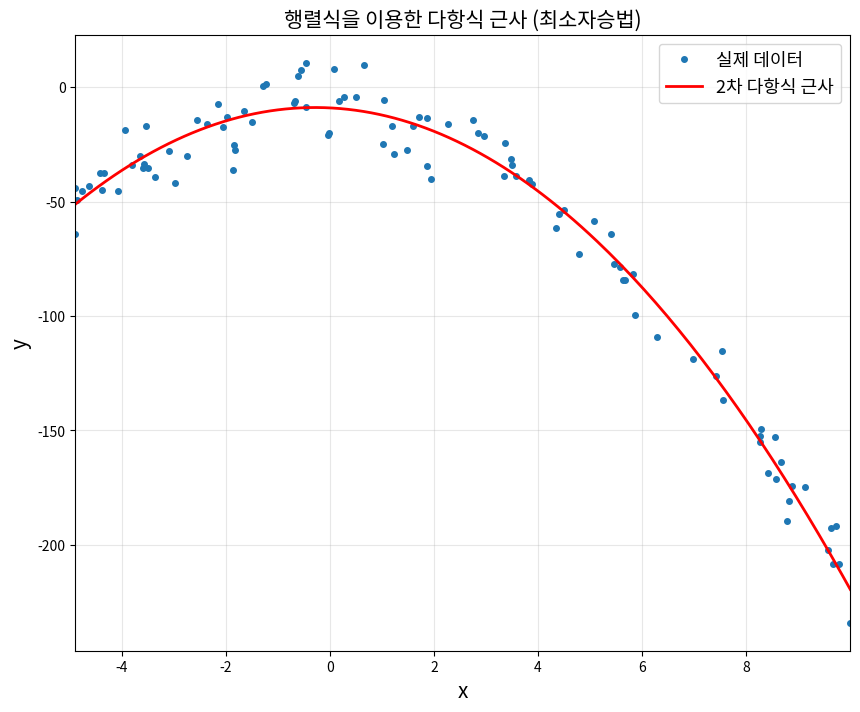

Here is the Python script that generated this plot:
# section_07_02_03_polynomial_approximation_matrix.py
# (7.2.3) 행렬식을 이용한 m 차 다항식 근사 소스코드

import numpy as np
import matplotlib.pyplot as plt

# ------------------------------------------------------------------
# 데이터 생성
# y = -(theta0 + theta1*x + theta2*x^2 + noise)
# ------------------------------------------------------------------
n = 100
x = -5 + 15 * np.random.rand(n, 1)
noise = 10 * np.random.randn(n, 1)

y = -(10 + 1 * x + 2 * x**2 + noise)

# ------------------------------------------------------------------
# 설계 행렬 A 구성 (2차 다항식)
# A = [1, x, x^2]
# ------------------------------------------------------------------
A = np.hstack([x**0, x, x**2])
A = np.asmatrix(A)

# ------------------------------------------------------------------
# 최소자승법 (정규방정식)
# theta = (A^T A)^(-1) A^T y
# ------------------------------------------------------------------
theta = (A.T * A).I * A.T * y

print("회귀 계수 theta:")
print(theta)

# ------------------------------------------------------------------
# 근사 곡선 계산
# ------------------------------------------------------------------
xp = np.linspace(np.min(x), np.max(x), 200)
yp = (
    theta[0, 0]
    + theta[1, 0] * xp
    + theta[2, 0] * xp**2
)

# ------------------------------------------------------------------
# 결과 시각화
# ------------------------------------------------------------------
plt.figure(figsize=(10, 8))

plt.plot(
    x, y,
    'o', markersize=4, label='실제 데이터'
)

plt.plot(
    xp, yp,
    'r', linewidth=2, label='2차 다항식 근사'
)

plt.title('행렬식을 이용한 다항식 근사 (최소자승법)', fontsize=15)
plt.xlabel('x', fontsize=15)
plt.ylabel('y', fontsize=15)
plt.xlim([np.min(x), np.max(x)])
plt.grid(alpha=0.3)
plt.legend(fontsize=13)

plt.show()
